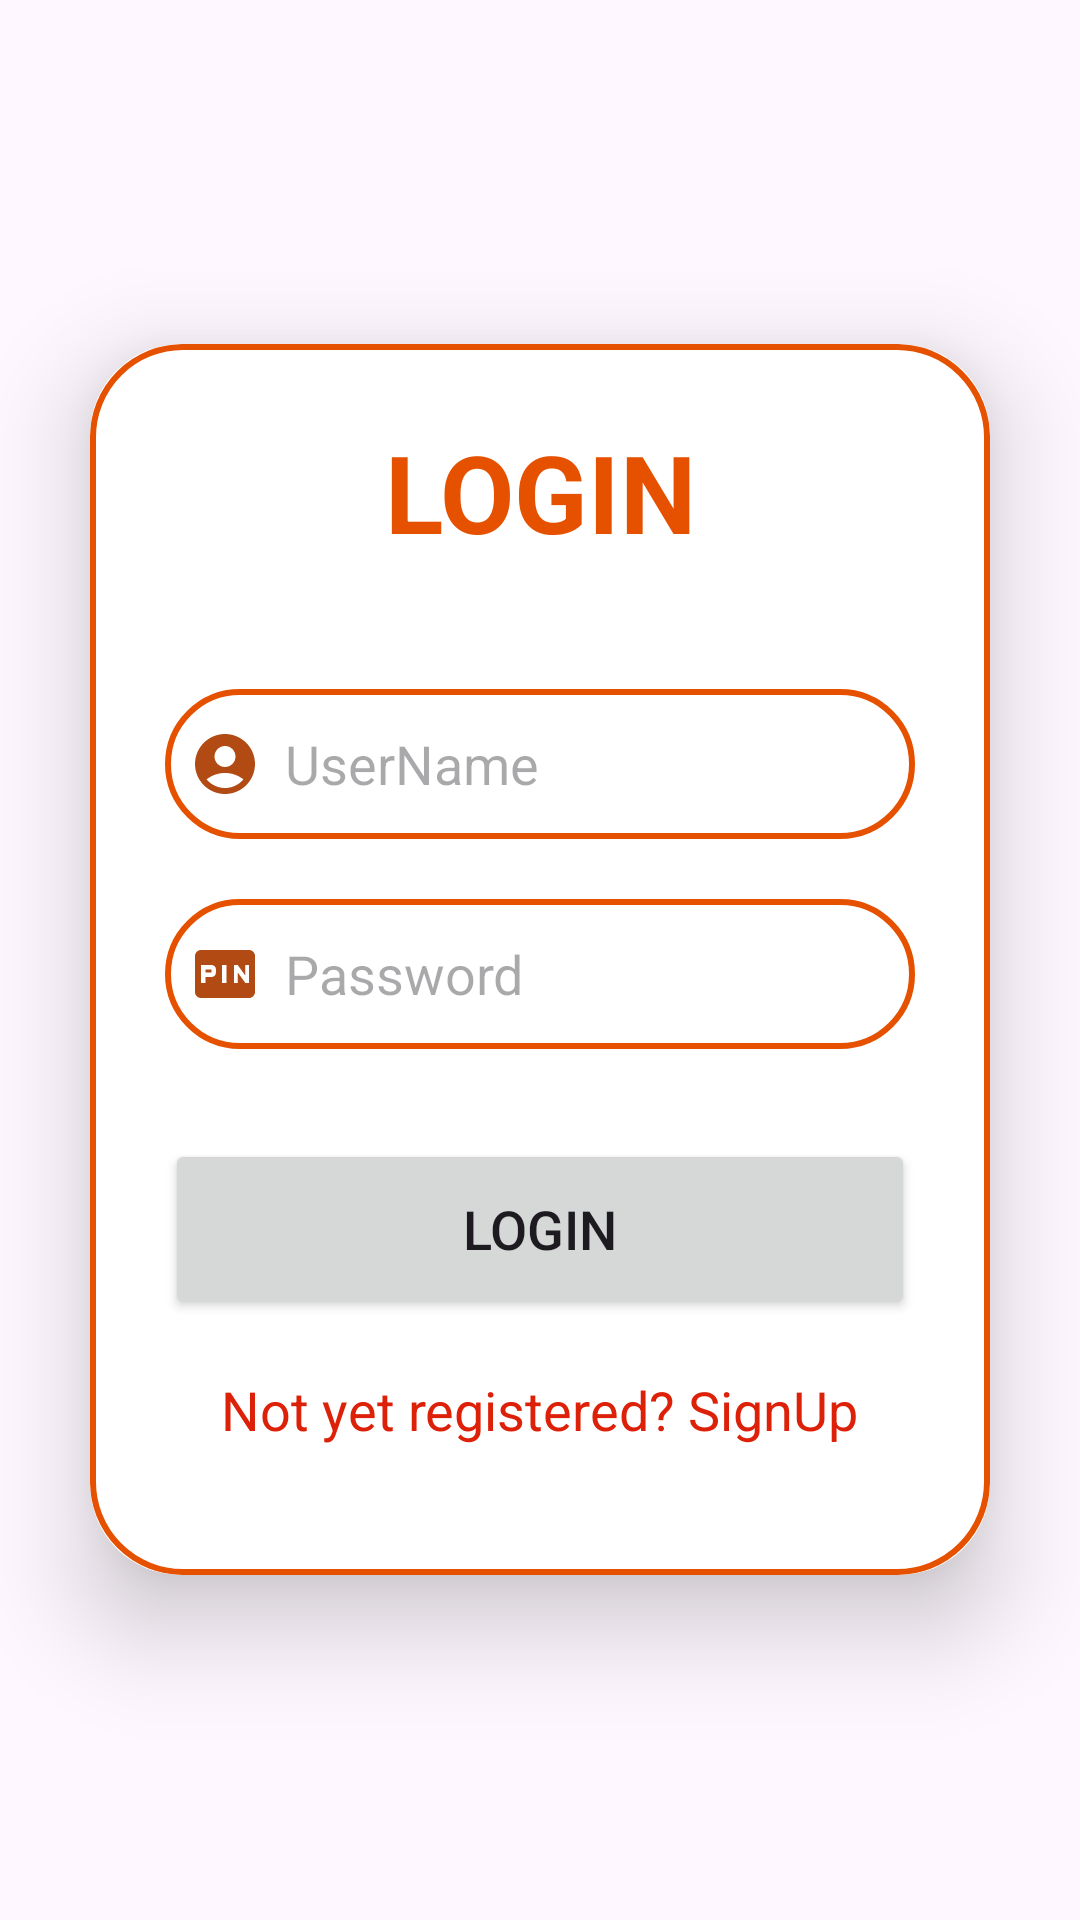

Write the Android layout XML for this screen, with the resource values it uses.
<!-- AndroidManifest.xml: application theme Theme.OrderFoodApplication -->
<!-- res/layout/activity_log_in.xml -->
<?xml version="1.0" encoding="utf-8"?>
<LinearLayout
    xmlns:android="http://schemas.android.com/apk/res/android"
    xmlns:app="http://schemas.android.com/apk/res-auto"
    xmlns:tools="http://schemas.android.com/tools"
    android:layout_width="match_parent"
    android:layout_height="wrap_content"
    android:background="@drawable/food"
    android:gravity="center"
    android:orientation="vertical"
    tools:content=".SignupActivity"
    tools:context=".SignupActivity">

    <androidx.cardview.widget.CardView
        android:layout_width="match_parent"
        android:layout_height="wrap_content"
        android:layout_margin="30dp"
        app:cardCornerRadius="30dp"
        app:cardElevation="20dp">

        <LinearLayout
            android:layout_width="match_parent"
            android:layout_height="wrap_content"
            android:layout_gravity="center_horizontal"
            android:background="@drawable/autum_border"
            android:orientation="vertical"
            android:padding="25dp">

            <TextView
                android:id="@+id/textview"
                android:layout_width="match_parent"
                android:layout_height="50dp"
                android:text="LOGIN"
                android:textAlignment="center"
                android:textColor="@color/orange"
                android:textSize="36dp"
                android:textStyle="bold" />

            
            <EditText
                android:id="@+id/login_username"
                android:layout_width="match_parent"
                android:layout_height="50dp"
                android:layout_marginTop="40dp"
                android:background="@drawable/autum_border"
                android:drawableStart="@drawable/baseline_account_circle_24"
                android:drawablePadding="8dp"
                android:padding="8dp"
                android:hint="UserName"
                android:textColor="@color/black"

                />

            <EditText
                android:id="@+id/login_password"
                android:layout_width="match_parent"
                android:layout_height="50dp"
                android:layout_marginTop="20dp"
                android:background="@drawable/autum_border"
                android:drawableStart="@drawable/baseline_fiber_pin_24"
                android:drawablePadding="8dp"
                android:inputType="textPassword"
                android:padding="8dp"
                android:hint="Password"
                android:textColor="@color/black" />

            <Button
                android:id="@+id/login_button"
                android:layout_width="match_parent"
                android:layout_height="60dp"
                android:layout_marginTop="30dp"
                android:text="LOGIN"
                android:textSize="18dp"
                app:cornerRadius="20dp" />

            <TextView
                android:layout_width="wrap_content"
                android:layout_height="wrap_content"
                android:id="@+id/signupRedirectText"
                android:text="Not yet registered? SignUp"
                android:layout_gravity="center"
                android:padding="8dp"
                android:layout_margin="10dp"
                android:textSize="18dp"
                android:textColor="@color/red"/>
            

        </LinearLayout>



    </androidx.cardview.widget.CardView>


</LinearLayout>
<!-- resources referenced by this layout -->
<resources>
  <color name="black">#FF000000</color>
  <color name="orange">#E65100</color>
  <color name="red">#DD2109</color>
  <!-- drawable autum_border (drawable) -->
  <?xml version="1.0" encoding="utf-8"?>
  <shape xmlns:android="http://schemas.android.com/apk/res/android"
     android:shape="rectangle" >
  
      <stroke
  
      android:width="2dp"
      android:color="@color/orange"/>
  
      <corners
          android:radius="30dp"/>
  
  </shape>
  <!-- drawable baseline_account_circle_24 (drawable) -->
  <vector android:height="24dp" android:tint="#B24B13"
      android:viewportHeight="24" android:viewportWidth="24"
      android:width="24dp" xmlns:android="http://schemas.android.com/apk/res/android">
      <path android:fillColor="@android:color/white" android:pathData="M12,2C6.48,2 2,6.48 2,12s4.48,10 10,10s10,-4.48 10,-10S17.52,2 12,2zM12,6c1.93,0 3.5,1.57 3.5,3.5S13.93,13 12,13s-3.5,-1.57 -3.5,-3.5S10.07,6 12,6zM12,20c-2.03,0 -4.43,-0.82 -6.14,-2.88C7.55,15.8 9.68,15 12,15s4.45,0.8 6.14,2.12C16.43,19.18 14.03,20 12,20z"/>
  </vector>
  <!-- drawable baseline_fiber_pin_24 (drawable) -->
  <vector android:height="24dp" android:tint="#B24B13"
      android:viewportHeight="24" android:viewportWidth="24"
      android:width="24dp" xmlns:android="http://schemas.android.com/apk/res/android">
      <path android:fillColor="@android:color/white" android:pathData="M5.5,10.5h2v1h-2zM20,4L4,4c-1.11,0 -1.99,0.89 -1.99,2L2,18c0,1.11 0.89,2 2,2h16c1.11,0 2,-0.89 2,-2L22,6c0,-1.11 -0.89,-2 -2,-2zM9,11.5c0,0.85 -0.65,1.5 -1.5,1.5h-2v2L4,15L4,9h3.5c0.85,0 1.5,0.65 1.5,1.5v1zM12.5,15L11,15L11,9h1.5v6zM20,15h-1.2l-2.55,-3.5L16.25,15L15,15L15,9h1.25l2.5,3.5L18.75,9L20,9v6z"/>
  </vector>
  <style name="Theme.OrderFoodApplication" parent="Base.Theme.OrderFoodApplication" />
  <style name="Base.Theme.OrderFoodApplication" parent="Theme.Material3.DayNight.NoActionBar">
          
          <item name="colorPrimary">@color/autumn</item>
          <item name="colorPrimaryVariant">@color/black</item>
          <item name="colorOnPrimary">@color/red</item>
  
          
  
          <item name="colorSecondary">@color/orange</item>
          <item name="colorSecondaryVariant">@color/yellow</item>
          <item name="colorOnSecondary">@color/white</item>
  
          
  
          <item name="android:statusBarColor">?attr/colorPrimaryVariant</item>
  
  
  
      </style>
  <color name="autumn">#762500</color>
  <color name="yellow">#F28907</color>
  <color name="white">#FFFFFFFF</color>
</resources>
